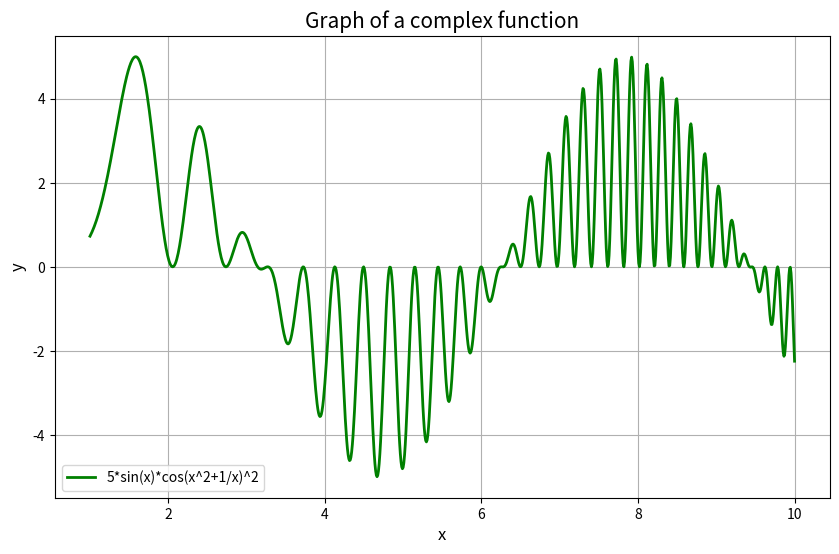

Source code (Python):
import matplotlib.pyplot as plt
import numpy as np
# Визначення діапазону значень x та обчислення відповідних значень y
x = np.linspace(1, 10, 1000)
y = 5 * np.sin(x) * np.cos(x**2 + 1/x)**2
# Побудова графіка
plt.figure(figsize=(10, 6))
plt.plot(x, y, label='5*sin(x)*cos(x^2+1/x)^2', color="green", linewidth=2)
# Додавання підписів та легенди
plt.title('Graph of a complex function', fontsize=15)
plt.xlabel('x', fontsize=12)
plt.ylabel('y', fontsize=12)
plt.legend()
plt.grid(True)
# Відображення графіка
plt.show()